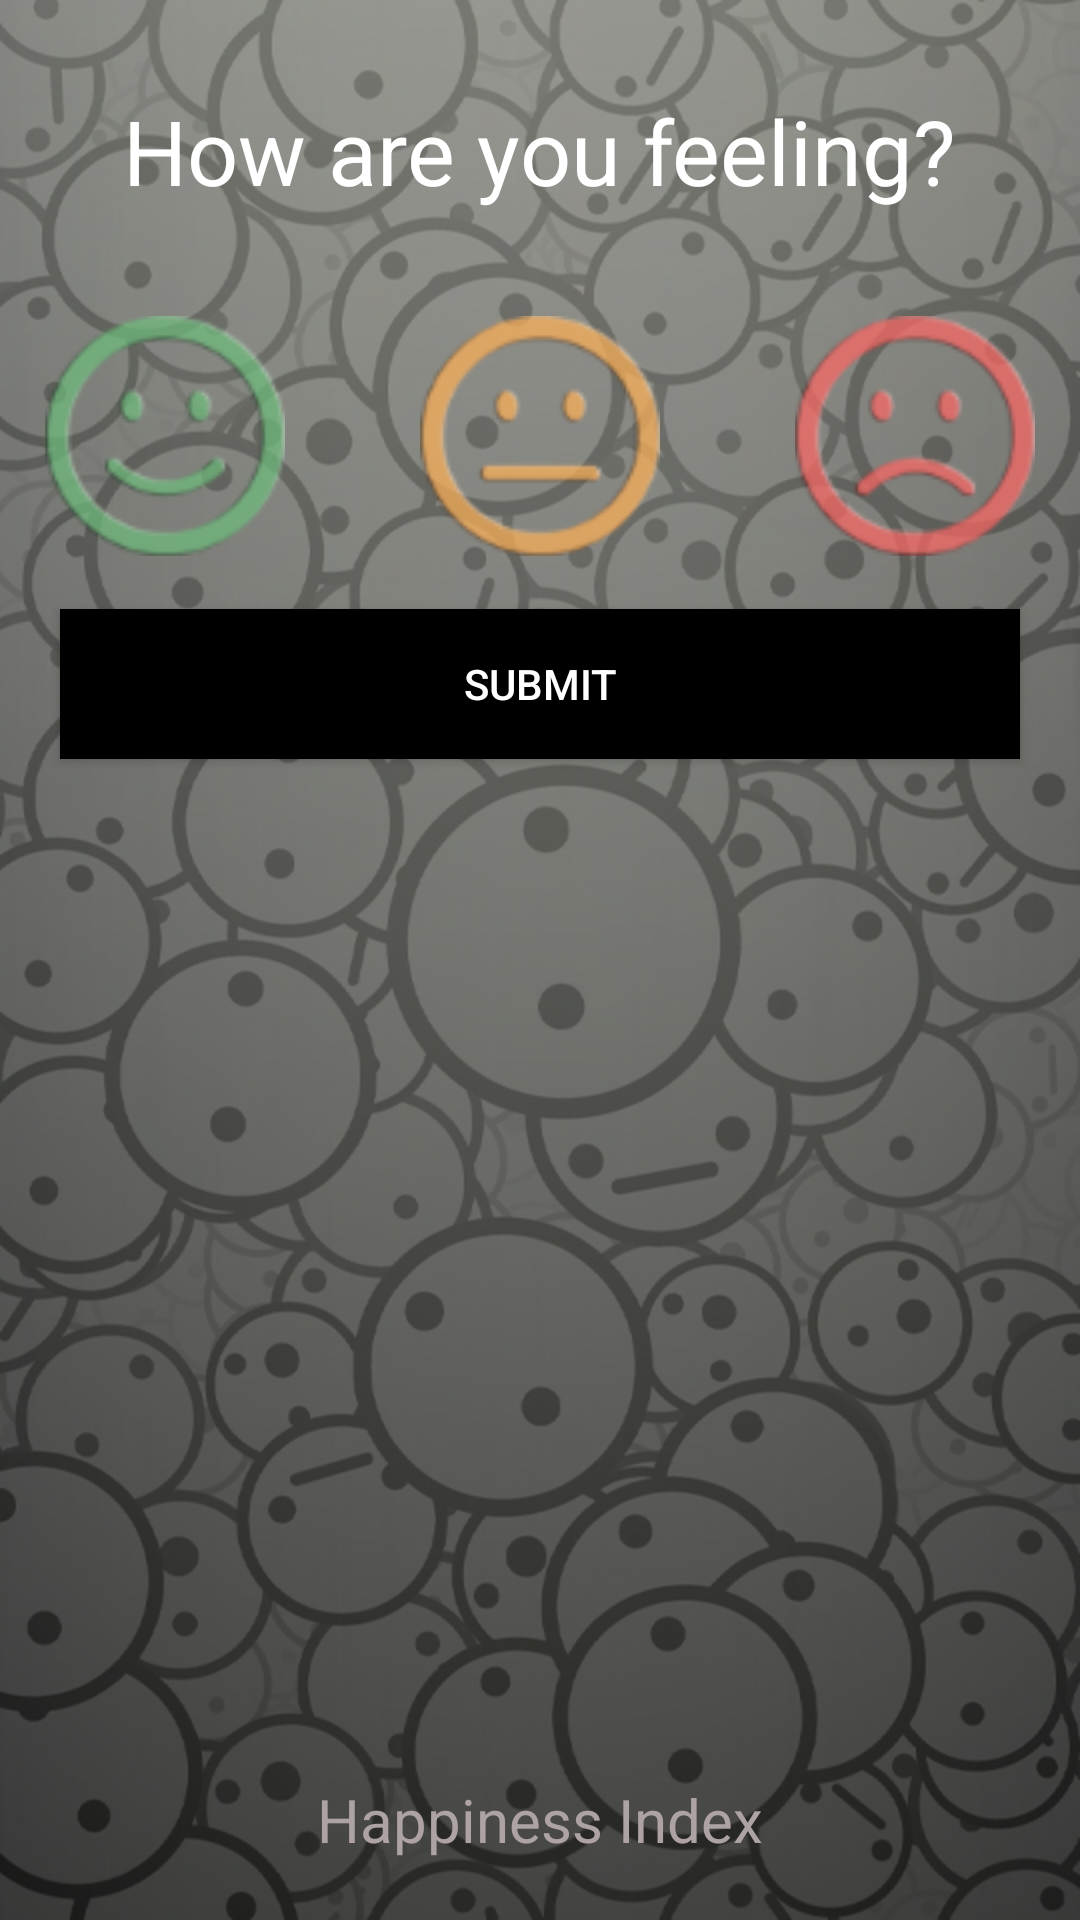

Android layout source for this screen:
<!-- AndroidManifest.xml: application theme AppTheme -->
<!-- res/layout/activity_main.xml -->
<?xml version="1.0" encoding="utf-8"?>
<android.support.design.widget.CoordinatorLayout
    android:id="@+id/clMain"
    xmlns:android="http://schemas.android.com/apk/res/android"
    xmlns:app="http://schemas.android.com/apk/res-auto"
    android:layout_width="match_parent"
    android:layout_height="match_parent"
    android:background="@drawable/background">
    <RelativeLayout
        xmlns:android="http://schemas.android.com/apk/res/android"
        android:layout_width="match_parent"
        android:layout_height="match_parent"
        >
        <TextView
            android:layout_width="wrap_content"
            android:layout_height="wrap_content"
            android:text="Happiness Index"
            android:textSize="20dp"
            android:layout_marginBottom="20dp"
            android:textColor="#FFAEA3A3"
            android:id="@+id/textView"
            android:layout_alignParentBottom="true"
            android:layout_centerHorizontal="true" />

        <ImageView
            android:id="@+id/imageView1"
            android:layout_width="match_parent"
            android:layout_height="match_parent"
            android:layout_alignParentLeft="true"
            android:layout_alignParentRight="true"
            android:layout_alignParentTop="true"
            android:layout_alignParentBottom="true"
            android:scaleType="fitXY"/>
        <ScrollView
            android:layout_width="match_parent"
            android:layout_height="match_parent">
            <RelativeLayout
                android:layout_width="match_parent"
                android:layout_height="wrap_content">
                <TextView
                    android:id="@+id/textViewfeelingtoday"
                    android:layout_width="wrap_content"
                    android:layout_height="wrap_content"
                    android:layout_centerHorizontal="true"
                    android:text="How are you feeling?"
                    android:textColor="@color/textcolorwhite"
                    android:textSize="30sp"
                    android:paddingTop="30dp"
                    android:paddingBottom="20dp"
                    android:textAppearance="?android:attr/textAppearanceLarge"/>
                <ImageView
                    android:id="@+id/imageViewhappy3"
                    android:layout_width="110dp"
                    android:layout_height="110dp"
                    android:clickable="true"
                    android:padding="15dp"
                    android:layout_alignParentLeft="true"
                    android:layout_below="@+id/textViewfeelingtoday"
                    android:src="@drawable/ic_happy2"/>

                <ImageView
                    android:id="@+id/imageViewneutral3"
                    android:layout_width="110dp"
                    android:clickable="true"
                    android:layout_height="110dp"
                    android:padding="15dp"
                    android:layout_alignTop="@+id/imageViewhappy3"
                    android:layout_centerHorizontal="true"
                    android:src="@drawable/ic_neutral2"
                    />

                <ImageView
                    android:id="@+id/imageViewsad3"
                    android:clickable="true"
                    android:layout_width="110dp"
                    android:layout_height="110dp"
                    android:padding="15dp"
                    android:layout_alignParentRight="true"
                    android:layout_alignTop="@+id/imageViewneutral3"
                    android:src="@drawable/ic_sad2"/><![CDATA[
            / android:background="@drawable/buttonpress"
            />
        ]]>
            </RelativeLayout>
        </ScrollView>

        <Button
            android:id="@+id/buttonsubmit"
            android:layout_width="100dp"
            android:layout_height="50dp"
            android:text="Submit"
            android:textColor="@color/textcolorwhite"
            android:background="@color/textcolorblack"
            android:layout_marginRight="20dp"
            android:layout_marginLeft="20dp"
            android:layout_marginTop="203dp"
            android:layout_alignParentTop="true"
            android:layout_alignParentLeft="true"
            android:layout_alignParentStart="true"
            android:layout_alignParentRight="true"
            android:layout_alignParentEnd="true" />
    </RelativeLayout>
</android.support.design.widget.CoordinatorLayout>
<!-- resources referenced by this layout -->
<resources>
  <color name="textcolorblack">#000000</color>
  <color name="textcolorwhite">#ffffff</color>
  <!-- drawable background: jpg bitmap (drawable, 240038 bytes) -->
  <!-- drawable ic_happy2: png bitmap (drawable-mdpi, 1465 bytes) -->
  <!-- drawable ic_neutral2: png bitmap (drawable-hdpi, 2387 bytes) -->
  <!-- drawable ic_sad2: png bitmap (drawable-hdpi, 2561 bytes) -->
  <style name="AppTheme" parent="Theme.AppCompat.Light.NoActionBar">
          
          <item name="colorPrimary">#000000</item>
  
          <item name="colorPrimaryDark">#000000</item>
          <item name="colorAccent">@color/colorAccent</item>
      </style>
  <color name="colorAccent">#FF5B5858</color>
</resources>
